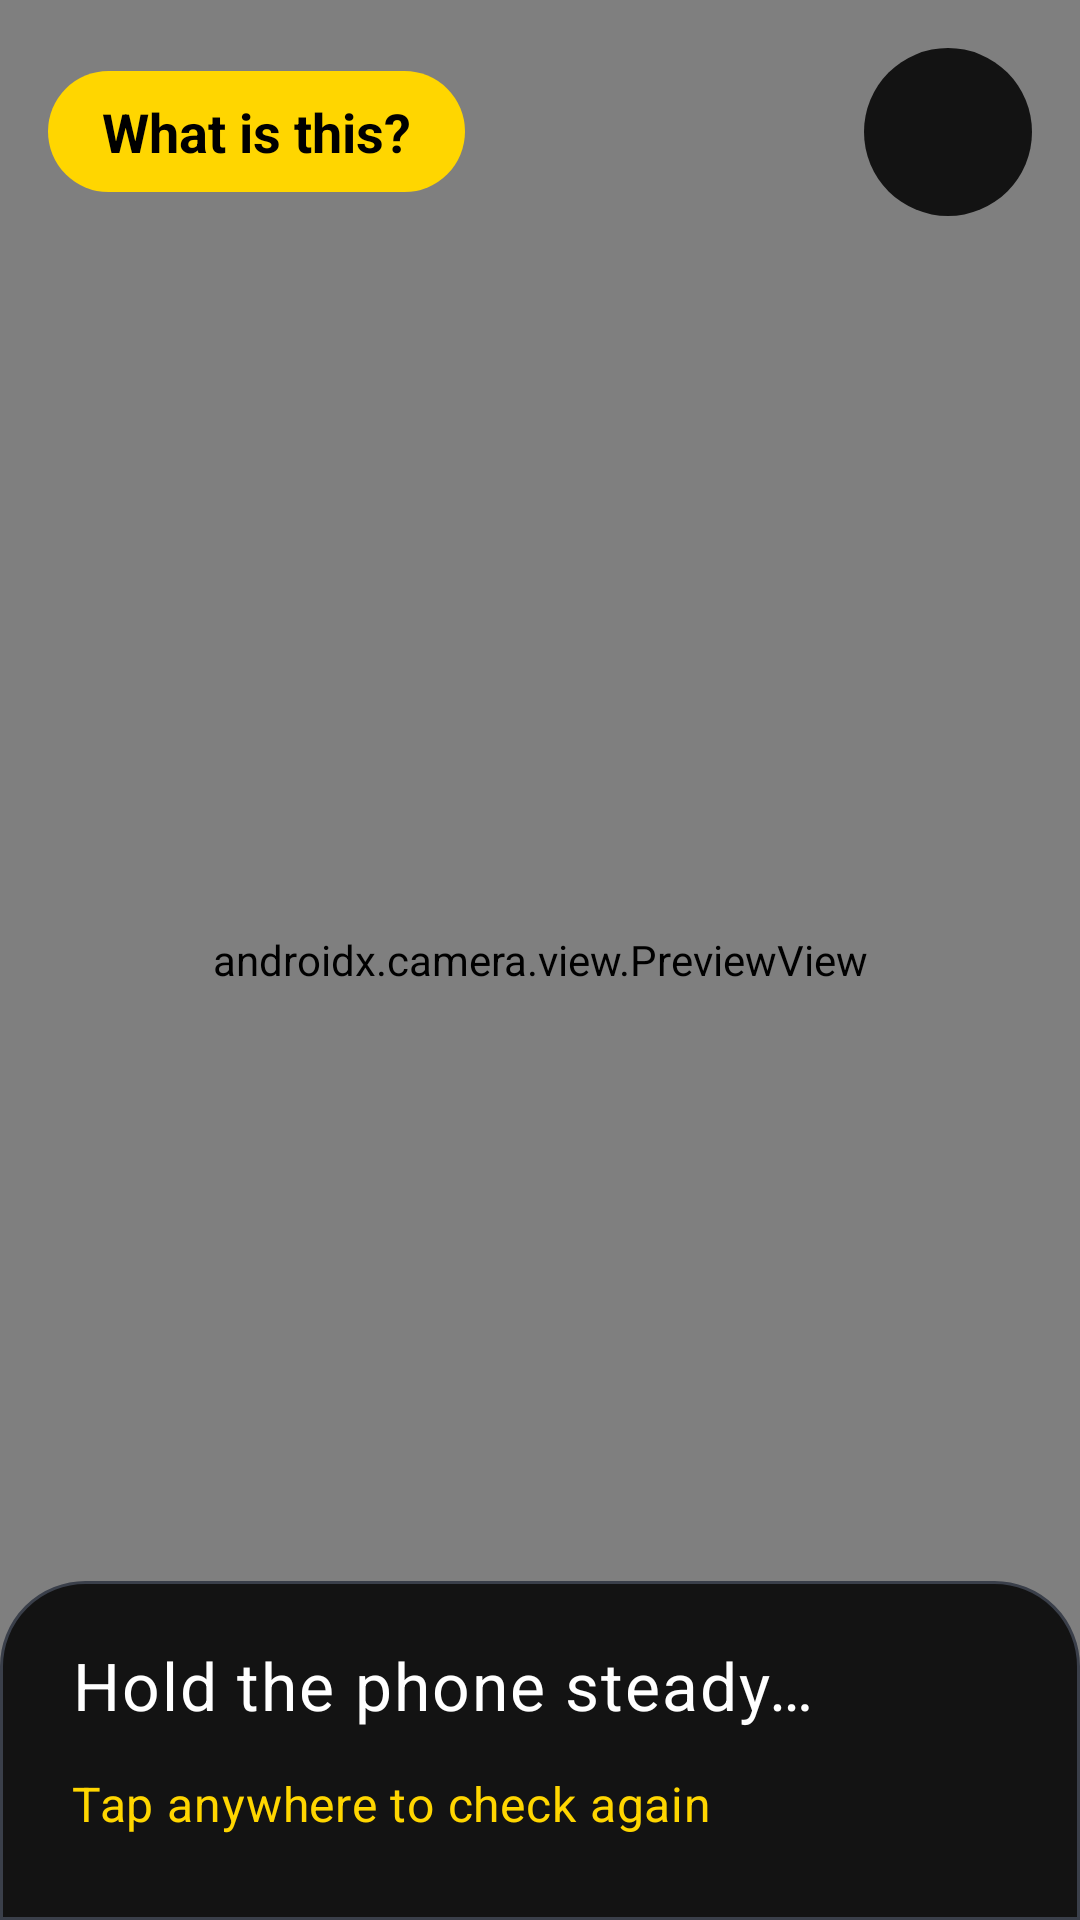

Reconstruct the res/layout file that produces this screen, plus the resources it refers to.
<!-- AndroidManifest.xml: application theme Theme.ThirdEye -->
<!-- res/layout/activity_identify.xml -->
<?xml version="1.0" encoding="utf-8"?>
<FrameLayout xmlns:android="http://schemas.android.com/apk/res/android"
    xmlns:app="http://schemas.android.com/apk/res-auto"
    android:id="@+id/identifyRoot"
    android:layout_width="match_parent"
    android:layout_height="match_parent"
    android:background="@color/te_background"
    android:clickable="true"
    android:contentDescription="@string/identify_hint"
    android:focusable="true">

    <androidx.camera.view.PreviewView
        android:id="@+id/identifyPreview"
        android:layout_width="match_parent"
        android:layout_height="match_parent"
        android:importantForAccessibility="no" />

    
    <LinearLayout
        android:layout_width="match_parent"
        android:layout_height="wrap_content"
        android:fitsSystemWindows="true"
        android:gravity="center_vertical"
        android:orientation="horizontal"
        android:padding="16dp">

        <TextView
            android:id="@+id/identifyTitle"
            style="@style/Widget.ThirdEye.ScreenLabel"
            android:text="@string/identify_title_describe" />

        <Space
            android:layout_width="0dp"
            android:layout_height="0dp"
            android:layout_weight="1" />

        <com.google.android.material.button.MaterialButton
            android:id="@+id/identifyClose"
            style="@style/Widget.ThirdEye.IconButton"
            android:contentDescription="@string/close"
            app:icon="@drawable/ic_close" />
    </LinearLayout>

    
    <LinearLayout
        android:layout_width="match_parent"
        android:layout_height="wrap_content"
        android:layout_gravity="bottom"
        android:background="@drawable/bg_panel"
        android:orientation="vertical"
        android:paddingHorizontal="24dp"
        android:paddingTop="20dp"
        android:paddingBottom="28dp">

        <com.google.android.material.progressindicator.LinearProgressIndicator
            android:id="@+id/identifyProgress"
            android:layout_width="match_parent"
            android:layout_height="wrap_content"
            android:layout_marginBottom="16dp"
            android:importantForAccessibility="no"
            android:indeterminate="true"
            android:visibility="gone"
            app:indicatorColor="@color/te_accent"
            app:trackColor="@color/te_surface_raised"
            app:trackCornerRadius="4dp"
            app:trackThickness="6dp" />

        <TextView
            android:id="@+id/identifyResult"
            android:layout_width="match_parent"
            android:layout_height="wrap_content"
            android:accessibilityLiveRegion="polite"
            android:maxLines="10"
            android:scrollbars="vertical"
            android:text="@string/identify_holding"
            android:textAppearance="@style/TextAppearance.ThirdEye.Body"
            android:textSize="22sp" />

        <TextView
            android:id="@+id/identifyHint"
            android:layout_width="match_parent"
            android:layout_height="wrap_content"
            android:layout_marginTop="14dp"
            android:drawablePadding="8dp"
            android:gravity="center_vertical"
            android:importantForAccessibility="no"
            android:text="@string/identify_hint"
            android:textAppearance="@style/TextAppearance.ThirdEye.Caption"
            android:textColor="@color/te_accent"
            app:drawableStartCompat="@drawable/ic_refresh"
            app:drawableTint="@color/te_accent" />
    </LinearLayout>
</FrameLayout>
<!-- resources referenced by this layout -->
<resources>
  <color name="te_accent">#FFFFD600</color>
  <color name="te_background">#FF000000</color>
  <color name="te_surface_raised">#FF22252C</color>
  <!-- drawable bg_panel (drawable) -->
  <?xml version="1.0" encoding="utf-8"?>
  <shape xmlns:android="http://schemas.android.com/apk/res/android" android:shape="rectangle">
      <solid android:color="@color/te_scrim" />
      <stroke android:width="1dp" android:color="@color/te_stroke" />
      <corners android:topLeftRadius="28dp" android:topRightRadius="28dp" />
  </shape>
  <string name="close">Close</string>
  <string name="identify_hint">Tap anywhere to check again</string>
  <string name="identify_holding">Hold the phone steady…</string>
  <string name="identify_title_describe">What is this?</string>
  <style name="TextAppearance.ThirdEye.Body" parent="TextAppearance.MaterialComponents.Body1">
          <item name="android:textColor">@color/te_text_primary</item>
          <item name="android:textSize">20sp</item>
          <item name="android:lineSpacingMultiplier">1.2</item>
      </style>
  <style name="TextAppearance.ThirdEye.Caption" parent="TextAppearance.MaterialComponents.Body2">
          <item name="android:textColor">@color/te_text_secondary</item>
          <item name="android:textSize">16sp</item>
      </style>
  <style name="Widget.ThirdEye.IconButton" parent="Widget.MaterialComponents.Button.UnelevatedButton">
          <item name="android:layout_width">56dp</item>
          <item name="android:layout_height">56dp</item>
          <item name="android:insetTop">0dp</item>
          <item name="android:insetBottom">0dp</item>
          <item name="android:padding">0dp</item>
          <item name="iconPadding">0dp</item>
          <item name="iconGravity">textStart</item>
          <item name="iconSize">28dp</item>
          <item name="iconTint">@color/te_text_primary</item>
          <item name="backgroundTint">@color/te_scrim</item>
          <item name="cornerRadius">28dp</item>
      </style>
  <style name="Widget.ThirdEye.ScreenLabel" parent="">
          <item name="android:layout_width">wrap_content</item>
          <item name="android:layout_height">wrap_content</item>
          <item name="android:background">@drawable/bg_pill_accent</item>
          <item name="android:paddingStart">18dp</item>
          <item name="android:paddingEnd">18dp</item>
          <item name="android:paddingTop">8dp</item>
          <item name="android:paddingBottom">8dp</item>
          <item name="android:textColor">@color/te_on_accent</item>
          <item name="android:textSize">18sp</item>
          <item name="android:textStyle">bold</item>
          <item name="android:accessibilityHeading" tools:targetApi="p">true</item>
      </style>
  <color name="te_scrim">#D9000000</color>
  <color name="te_stroke">#FF3A3F4A</color>
  <color name="te_text_primary">#FFFFFFFF</color>
  <color name="te_text_secondary">#FFC9CDD6</color>
  <!-- drawable bg_pill_accent (drawable) -->
  <?xml version="1.0" encoding="utf-8"?>
  <shape xmlns:android="http://schemas.android.com/apk/res/android" android:shape="rectangle">
      <solid android:color="@color/te_accent" />
      <corners android:radius="100dp" />
  </shape>
  <color name="te_on_accent">#FF000000</color>
  <color name="te_accent_pressed">#FFE6C000</color>
  <color name="te_surface">#FF16181D</color>
  <color name="te_error">#FFFF8A80</color>
</resources>
